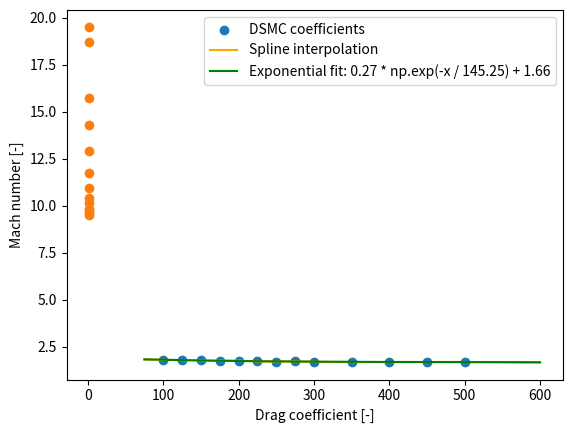

The script that saved this image:
import numpy as np
from matplotlib import pyplot as plt
from scipy import optimize, interpolate

# Atmospheric conditions
hs =   [100, 125, 150, 175, 200, 225, 250, 275, 300, 350, 400, 450, 500]
rhos = [1.82031e-07, 4.29462e-09, 1.94534e-10, 2.15307e-11, 3.60822e-12, 8.64996e-13, 2.74321e-13, 1.01443e-13, 4.26962e-14, 1.10285e-14, 4.70352e-15, 2.97560e-15, 2.29431e-15]
ps =   [4.58579e-03, 1.07168e-04, 7.27184e-06, 9.83263e-07, 2.05882e-07, 6.32226e-08, 2.59061e-08, 1.29177e-08, 7.73174e-09, 4.31813e-09, 3.26268e-09, 2.72788e-09, 2.35800e-09]
Ts =   [128.643,     133.166,     172.404,     178.405,     179.196,     179.330,     179.369,     179.380,     179.382,     179.383,     179.383,     179.382,     179.383]
Vs =   [3503.34,     3490.86,     3478.51,     3466.29,     3454.20,     3442.23,     3430.39,     3418.67,     3407.07,     3384.21,     3361.81,     3339.85,     3318.31]
fracs = [
    np.array([93.270, 2.445, 2.513, 0.965, 0.607, 0.200])/100,
    np.array([81.674, 6.398, 4.972, 3.851, 2.509, 0.596])/100,
    np.array([65.826, 11.923, 4.910, 7.796, 8.533, 1.012])/100,
    np.array([44.654, 16.782, 3.754, 10.801, 22.822, 1.186])/100,
    np.array([24.723, 17.401, 2.297, 11.148, 43.375, 1.055])/100,
    np.array([11.796, 14.477, 1.210, 9.397, 62.345, 0.775])/100,
    np.array([5.102, 10.644, 0.582, 7.033, 76.132, 0.507])/100,
    np.array([1.900, 7.190, 0.249, 4.862, 85.498, 0.301])/100,
    np.array([0.648, 4.581, 0.098, 3.174, 91.333, 0.166])/100,
    np.array([0.074, 1.758, 0.015, 1.271, 96.835, 0.047])/100,
    np.array([0.012, 0.679, 0.003, 0.501, 98.792, 0.014])/100,
    np.array([0.004, 0.280, 0.001, 0.203, 99.507, 0.005])/100,
    np.array([0.003, 0.132, 0.001, 0.088, 99.775, 0.002])/100
]
Ms = [19.5229, 18.7224, 15.7385, 14.3184, 12.9100, 11.7434, 10.9463, 10.4315, 10.1257, 9.8292, 9.6898, 9.6002, 9.5286]

# Drag coefficients
CDs = {
    100: 1.78969,
    125: 1.77670,
    150: 1.75737,
    175: 1.74900,
    200: 1.74924,
    225: 1.70594,
    250: 1.69850,
    275: 1.71255,
    300: 1.68698,
    350: 1.67177,
    400: 1.67533,
    450: 1.68058,
    500: 1.67640
}

def func(x, a, b, c):
    return a * np.exp(-x / b) + c

import time
t0 = time.time()

popt, pcov = optimize.curve_fit(func, list(CDs.keys()), list(CDs.values()), p0=[1.2, 70, 1.65])

print(time.time() - t0)
print(popt)
print(pcov)
altitudes = np.arange(75, 600, 0.1)
CDs_fit = [func(h, *popt) for h in altitudes]

cs = interpolate.interp1d(list(CDs.keys()), list(CDs.values()), kind="quadratic", bounds_error=False, fill_value="extrapolate")
CDs_interp = [cs(h) for h in altitudes]

plt.scatter(CDs.keys(), CDs.values(), label="DSMC coefficients")
plt.plot(altitudes, CDs_interp, color="orange", label="Spline interpolation")
plt.plot(altitudes, CDs_fit, color="green", label="Exponential fit: %.2f * np.exp(-x / %.2f) + %.2f" % tuple(popt))
plt.xlabel("Altitude [km]"), plt.ylabel("Drag coefficient [-]")
plt.grid()
plt.legend()
plt.show()


# Also plot atmospheric properties as function of altitude + coefficients as function of Mach number

# plt.scatter(hs, rhos)
# plt.xlabel("Altitude [km]"), plt.ylabel("Atmospheric density [kg/m$^3$]")
# plt.yscale("log")
# plt.grid()
# plt.show()

# plt.scatter(hs, ps)
# plt.xlabel("Altitude [km]"), plt.ylabel("Atmospheric pressure [Pa]")
# plt.yscale("log")
# plt.grid()
# plt.show()

# plt.scatter(hs, Ts)
# plt.xlabel("Altitude [km]"), plt.ylabel("Temperature [K]")
# plt.grid()
# plt.show()

# plt.scatter(hs, Vs)
# plt.xlabel("Altitude [km]"), plt.ylabel("Velocity [m/s]")
# plt.grid()
# plt.show()

# plt.scatter(hs, Ms)
# plt.xlabel("Altitude [km]"), plt.ylabel("Mach number [-]")
# plt.grid()
# plt.show()

plt.scatter(CDs.values(), Ms)
plt.xlabel("Drag coefficient [-]"), plt.ylabel("Mach number [-]")
plt.grid()
plt.show()
